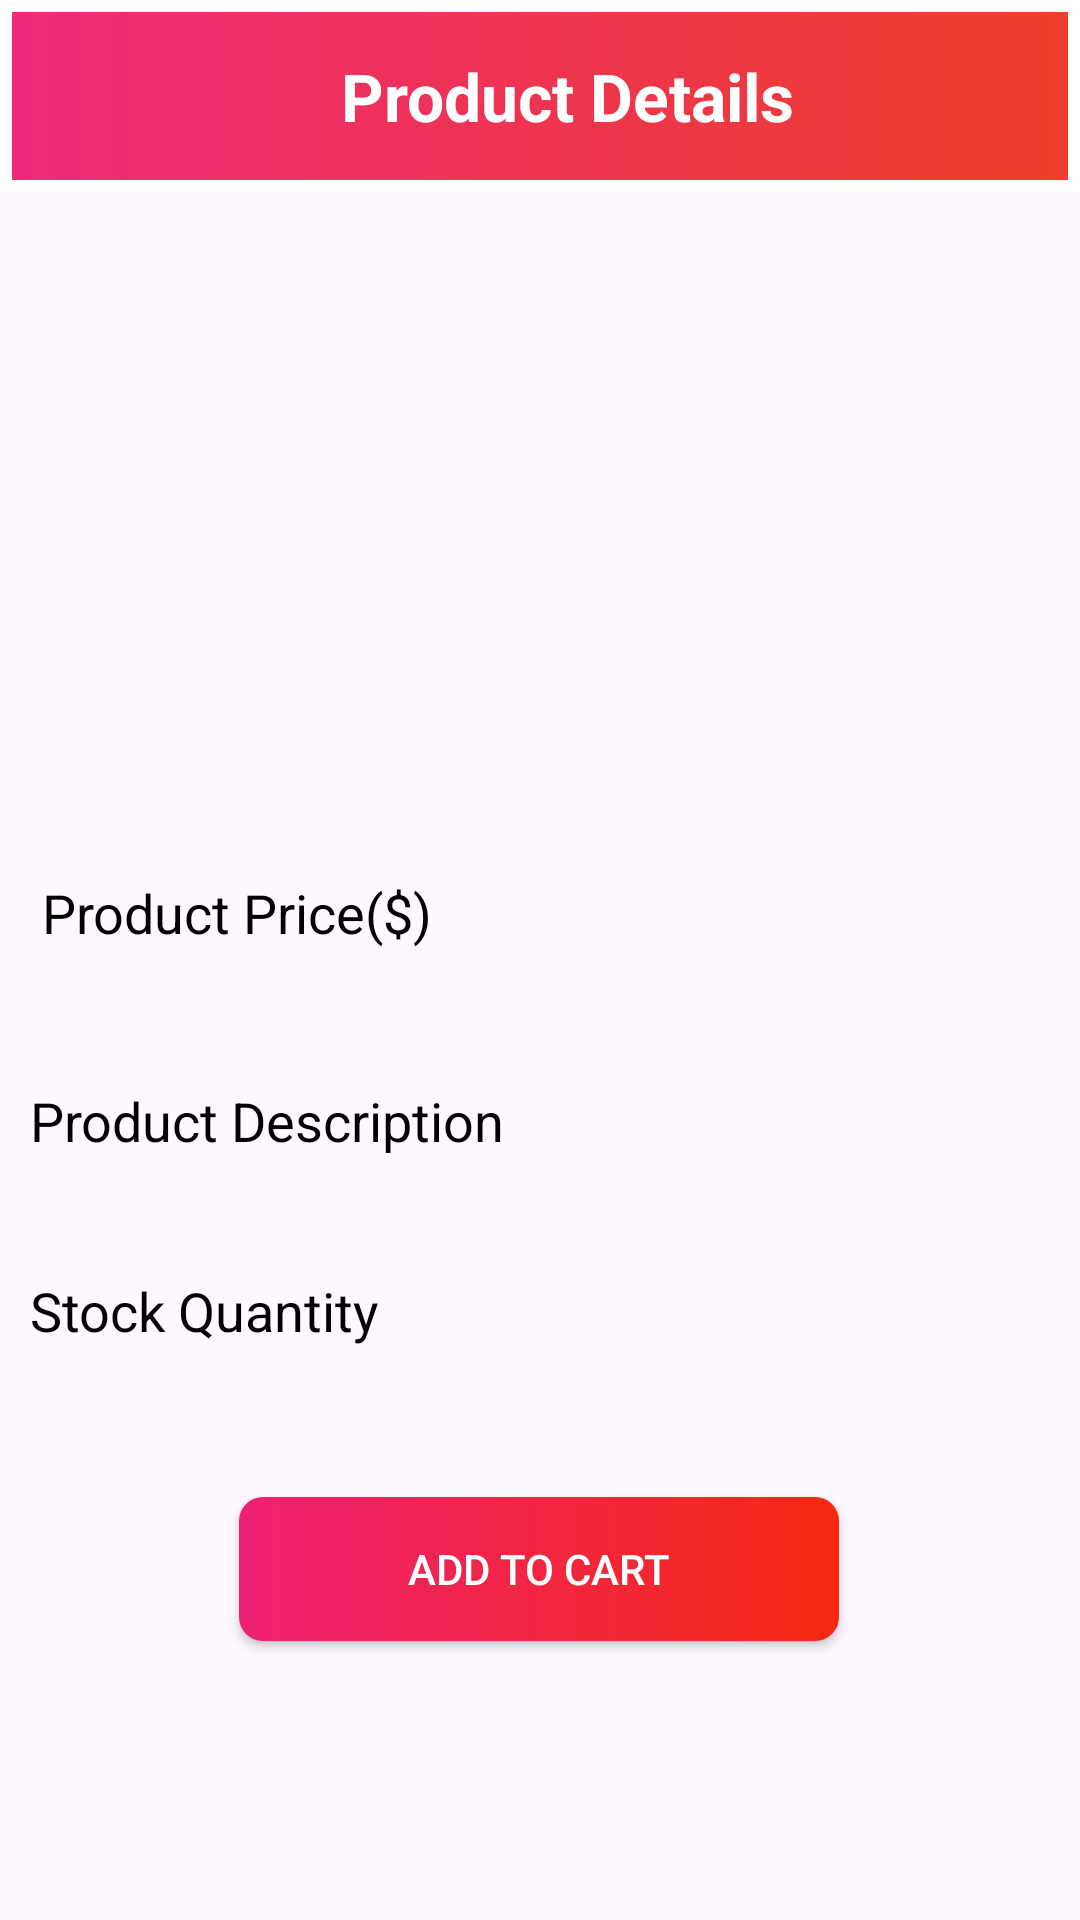

This screen was rendered from an Android layout file. Write that file and the resources it references.
<!-- AndroidManifest.xml: activity theme splashScreen -->
<!-- res/layout/activity_product_details.xml -->
<?xml version="1.0" encoding="utf-8"?>
<androidx.constraintlayout.widget.ConstraintLayout xmlns:android="http://schemas.android.com/apk/res/android"
    xmlns:app="http://schemas.android.com/apk/res-auto"
    xmlns:tools="http://schemas.android.com/tools"
    android:layout_width="match_parent"
    android:layout_height="match_parent"
    tools:context=".ui.activities.ProductDetailsActivity">

    <androidx.appcompat.widget.Toolbar
        android:id="@+id/toolbar_product_details_activity"
        android:layout_width="match_parent"
        android:layout_height="?attr/actionBarSize"
        android:background="@drawable/splashbackground"
        app:layout_constraintEnd_toEndOf="parent"
        app:layout_constraintStart_toStartOf="parent"
        app:layout_constraintTop_toTopOf="parent">

        <TextView
            android:id="@+id/tv_title"
            android:layout_width="match_parent"
            android:layout_height="match_parent"
            android:gravity="center"
            android:paddingStart="2dp"
            android:paddingEnd="0dp"
            android:text="@string/product_details"
            android:textColor="@color/white"
            android:textSize="22sp"
            android:textStyle="bold" />
    </androidx.appcompat.widget.Toolbar>

    <ScrollView
        android:layout_width="match_parent"
        android:layout_height="0dp"
        android:fillViewport="true"
        android:scrollbars="none"
        app:layout_constraintBottom_toBottomOf="parent"
        app:layout_constraintEnd_toEndOf="parent"
        app:layout_constraintStart_toStartOf="parent"
        app:layout_constraintTop_toBottomOf="@id/toolbar_product_details_activity">

        <androidx.constraintlayout.widget.ConstraintLayout
            android:layout_width="match_parent"
            android:layout_height="wrap_content">

            <ImageView
                android:id="@+id/product_detail_image"
                android:layout_width="match_parent"
                android:layout_height="200dp"
                android:layout_margin="4dp"
                android:scaleType="fitXY"
                app:layout_constraintEnd_toEndOf="parent"
                app:layout_constraintStart_toStartOf="parent"
                app:layout_constraintTop_toTopOf="parent" />

            <LinearLayout
                android:id="@+id/ll_product_details_title_price"
                android:layout_width="match_parent"
                android:layout_height="wrap_content"
                android:layout_marginStart="10dp"
                android:layout_marginTop="10dp"
                android:orientation="vertical"
                android:padding="4dp"
                app:layout_constraintEnd_toEndOf="parent"
                app:layout_constraintStart_toStartOf="parent"
                app:layout_constraintTop_toBottomOf="@id/product_detail_image">

                <TextView
                    android:id="@+id/tv_product_details_title"
                    android:layout_width="match_parent"
                    android:layout_height="wrap_content"
                    android:layout_marginTop="10dp"
                    android:text="@string/product_price"
                    android:textColor="@color/black"
                    android:textSize="18sp" />

                <TextView
                    android:id="@+id/tv_product_details_price"
                    android:layout_width="match_parent"
                    android:layout_height="wrap_content"
                    android:layout_marginTop="4dp"
                    android:textSize="20sp"
                    tools:text="$100" />
            </LinearLayout>

            <TextView
                android:id="@+id/tv_product_details_label"
                android:layout_width="match_parent"
                android:layout_height="wrap_content"
                android:layout_margin="10dp"
                android:text="@string/product_description"
                android:textColor="@color/black"
                android:textSize="18sp"
                app:layout_constraintEnd_toEndOf="parent"
                app:layout_constraintStart_toStartOf="parent"
                app:layout_constraintTop_toBottomOf="@id/ll_product_details_title_price" />

            <TextView
                android:id="@+id/tv_product_details_description"
                android:layout_width="match_parent"
                android:layout_height="wrap_content"
                android:layout_marginStart="4dp"
                android:layout_marginEnd="10dp"
                android:textColor="@color/black"
                android:textSize="14sp"
                app:layout_constraintEnd_toEndOf="parent"
                app:layout_constraintStart_toStartOf="parent"
                app:layout_constraintTop_toBottomOf="@id/tv_product_details_label"
                tools:text="This is product details description." />

            <LinearLayout
                android:id="@+id/ll_product_details_quantity"
                android:layout_width="match_parent"
                android:layout_height="wrap_content"
                android:layout_margin="10dp"
                android:gravity="center_vertical"
                android:orientation="horizontal"
                app:layout_constraintEnd_toEndOf="parent"
                app:layout_constraintStart_toStartOf="parent"
                app:layout_constraintTop_toBottomOf="@id/tv_product_details_description">

                <TextView
                    android:id="@+id/tv_product_details_quantity"
                    android:layout_width="wrap_content"
                    android:layout_height="wrap_content"
                    android:layout_marginEnd="4dp"
                    android:text="@string/stock_quantity"
                    android:textColor="@color/black"
                    android:textSize="18sp" />

                <TextView
                    android:id="@+id/tv_product_details_available_quantity"
                    android:layout_width="wrap_content"
                    android:layout_height="wrap_content"
                    android:padding="10dp"
                    android:textColor="@color/black"
                    android:textSize="18sp"
                    android:textStyle="bold"
                    tools:text="5" />
            </LinearLayout>

            <androidx.appcompat.widget.AppCompatButton
                android:id="@+id/btn_add_to_cart"
                android:layout_width="200dp"
                android:layout_height="wrap_content"
                android:layout_marginTop="40dp"
                android:background="@drawable/buttonbg"
                android:gravity="center"
                android:padding="10dp"
                android:text="Add To Cart"
                android:textColor="@color/white"
                app:layout_constraintEnd_toEndOf="parent"
                app:layout_constraintHorizontal_bias="0.497"
                app:layout_constraintStart_toStartOf="parent"
                app:layout_constraintTop_toBottomOf="@+id/ll_product_details_quantity" />

            <androidx.appcompat.widget.AppCompatButton
                android:id="@+id/go_to_cart_btn"
                android:layout_width="200dp"
                android:layout_height="wrap_content"
                android:background="@drawable/buttonbg"
                android:gravity="center"
                android:padding="10dp"
                android:paddingTop="10dp"
                android:text="Go to Cart"
                android:visibility="gone"
                android:textColor="@color/white"
                app:layout_constraintBottom_toBottomOf="parent"
                app:layout_constraintEnd_toEndOf="parent"
                app:layout_constraintStart_toStartOf="parent"
                app:layout_constraintTop_toBottomOf="@+id/btn_add_to_cart" />



        </androidx.constraintlayout.widget.ConstraintLayout>
    </ScrollView>
</androidx.constraintlayout.widget.ConstraintLayout>
<!-- resources referenced by this layout -->
<resources>
  <color name="black">#FF000000</color>
  <color name="white">#FFFFFFFF</color>
  <!-- drawable buttonbg (drawable) -->
  <?xml version="1.0" encoding="utf-8"?>
  <shape xmlns:android="http://schemas.android.com/apk/res/android"
      android:shape="rectangle">
  
      <corners
          android:radius="8dp"/>
      <gradient
          android:angle="360"
          android:startColor="#ED2173"
          android:endColor="#F62A10"
          />
  
  
  </shape>
  <!-- drawable splashbackground (drawable) -->
  <?xml version="1.0" encoding="utf-8"?>
  <shape xmlns:android="http://schemas.android.com/apk/res/android"
      android:shape="rectangle"
      >
      <gradient android:startColor="#EF2979"
          android:endColor="#ED3F28"
          android:angle="360"
          android:type="linear"/>
  
      <stroke
          android:color="@color/white"
          android:width="4dp"/>
  
  
  
  </shape>
  <string name="product_description">Product Description</string>
  <string name="product_details">Product Details</string>
  <string name="product_price">Product Price($)</string>
  <string name="stock_quantity">Stock Quantity</string>
  <style name="splashScreen" parent="Theme.Material3.DayNight.NoActionBar">
          <item name="windowActionBar">false</item>
          <item name="windowNoTitle">true</item>
          <item name="android:statusBarColor">@color/purple_500</item>
      </style>
  <color name="purple_500">#ED2173</color>
</resources>
